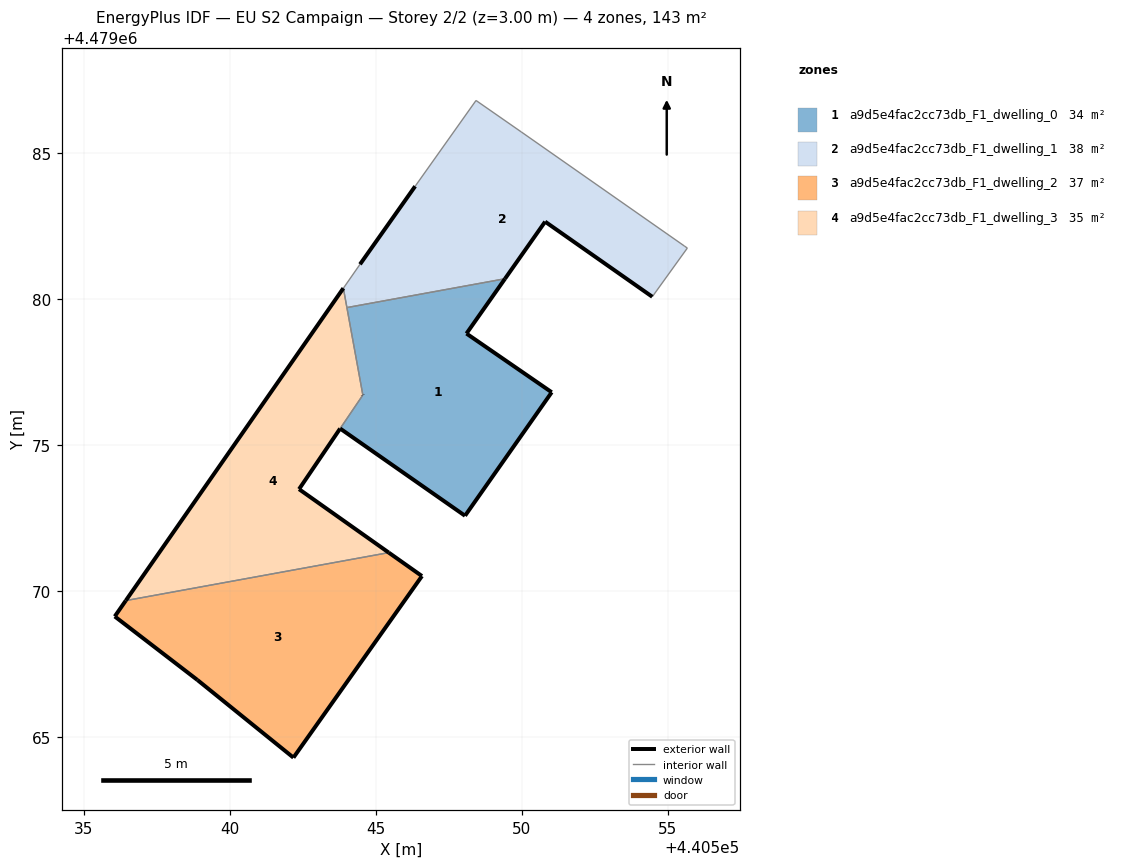
=== STOREY PLAN SPEC (per zone: floor XY polygon, exterior-wall plan segments, windows/doors) ===
zone 1: a9d5e4fac2cc73db_F1_dwelling_0  (34.1 m²)
  floor: (440548.06, 4479072.57) (440551.03, 4479076.80) (440548.11, 4479078.81) (440549.43, 4479080.69) (440544.01, 4479079.70) (440544.56, 4479076.70) (440543.78, 4479075.56)
  exterior wall: (440549.43, 4479080.69) – (440548.11, 4479078.81)  [2.3 m]
  exterior wall: (440548.11, 4479078.81) – (440551.03, 4479076.80)  [3.5 m]
  exterior wall: (440551.03, 4479076.80) – (440548.06, 4479072.57)  [5.2 m]
  exterior wall: (440548.06, 4479072.57) – (440543.78, 4479075.56)  [5.2 m]
  exterior wall: (440544.56, 4479076.70) – (440544.56, 4479076.71)  [0.0 m]
  interior walls: 3
zone 2: a9d5e4fac2cc73db_F1_dwelling_1  (37.7 m²)
  floor: (440554.47, 4479080.07) (440555.67, 4479081.74) (440555.57, 4479081.81) (440549.99, 4479085.71) (440548.43, 4479086.79) (440546.35, 4479083.85) (440544.46, 4479081.18) (440543.89, 4479080.36) (440544.01, 4479079.70) (440549.43, 4479080.69) (440550.80, 4479082.64)
  exterior wall: (440550.80, 4479082.64) – (440549.43, 4479080.69)  [2.4 m]
  exterior wall: (440544.46, 4479081.18) – (440546.35, 4479083.85)  [3.3 m]
  exterior wall: (440554.47, 4479080.07) – (440550.80, 4479082.64)  [4.5 m]
  interior walls: 8
zone 3: a9d5e4fac2cc73db_F1_dwelling_2  (36.6 m²)
  floor: (440542.18, 4479064.29) (440546.58, 4479070.51) (440545.45, 4479071.31) (440536.45, 4479069.67) (440536.07, 4479069.13) (440538.90, 4479066.95)
  exterior wall: (440536.07, 4479069.13) – (440536.45, 4479069.67)  [0.7 m]
  exterior wall: (440545.45, 4479071.31) – (440546.58, 4479070.51)  [1.4 m]
  exterior wall: (440546.58, 4479070.51) – (440542.18, 4479064.29)  [7.6 m]
  exterior wall: (440542.18, 4479064.29) – (440538.90, 4479066.95)  [4.2 m]
  exterior wall: (440538.90, 4479066.95) – (440536.07, 4479069.13)  [3.6 m]
  interior walls: 1
zone 4: a9d5e4fac2cc73db_F1_dwelling_3  (34.9 m²)
  floor: (440545.45, 4479071.31) (440542.38, 4479073.48) (440544.56, 4479076.70) (440543.89, 4479080.36) (440536.45, 4479069.67)
  exterior wall: (440536.45, 4479069.67) – (440543.89, 4479080.36)  [13.0 m]
  exterior wall: (440544.56, 4479076.70) – (440544.56, 4479076.71)  [0.0 m]
  exterior wall: (440543.78, 4479075.55) – (440543.78, 4479075.56)  [0.0 m]
  exterior wall: (440543.78, 4479075.55) – (440542.38, 4479073.48)  [2.5 m]
  exterior wall: (440542.38, 4479073.48) – (440545.45, 4479071.31)  [3.8 m]
  interior walls: 4

=== DERIVED (storey summary) ===
Building: EU S2 Campaign
Storey: 2 of 2  (floor level z = 3.00 m)
Storey gross floor area: 143.3 m²
Zones on this storey: 4
  - a9d5e4fac2cc73db_F1_dwelling_0: floor 34.1 m²; exterior wall 16.2 m (48.7 m²); WWR 0.0%
  - a9d5e4fac2cc73db_F1_dwelling_1: floor 37.7 m²; exterior wall 10.1 m (30.4 m²); WWR 0.0%
  - a9d5e4fac2cc73db_F1_dwelling_2: floor 36.6 m²; exterior wall 17.5 m (52.4 m²); WWR 0.0%
  - a9d5e4fac2cc73db_F1_dwelling_3: floor 34.9 m²; exterior wall 19.3 m (57.9 m²); WWR 0.0%
Zone adjacency (shared interzone walls):
  - a9d5e4fac2cc73db_F1_dwelling_0 ↔ a9d5e4fac2cc73db_F1_dwelling_1
  - a9d5e4fac2cc73db_F1_dwelling_0 ↔ a9d5e4fac2cc73db_F1_dwelling_3
  - a9d5e4fac2cc73db_F1_dwelling_1 ↔ a9d5e4fac2cc73db_F1_dwelling_3
  - a9d5e4fac2cc73db_F1_dwelling_2 ↔ a9d5e4fac2cc73db_F1_dwelling_3